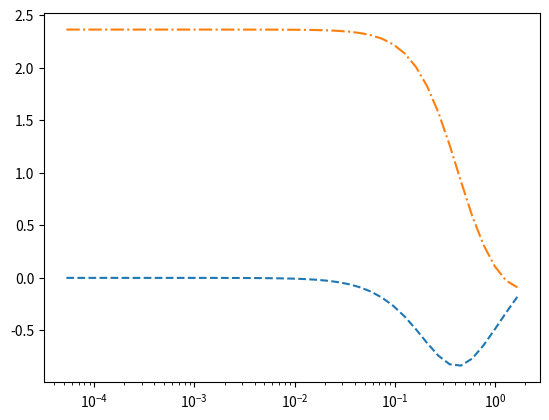

Python code for this plot:
import matplotlib.pyplot as plt
from numpy import array, linspace, logspace, sin, cos, pi, log, imag, real, sqrt, ones
from scipy.special import kv

# SiO2
m = 2650  # kg / m3
cv = 680  # J / k / Kg
k = 1.46  # W / m / K
f = logspace(-3, 6, 41)
t = linspace(1, 5*60, 1000)
r = 0.6e-6  # m
dr = 2.8e-6  # m
I = 1e-3
R = 100
l = 8e-6
P = R * I**2
p = P / l


def T(f, t, f0, k, r, m, cv):

    """Return temperature drift and oscillations amplitude"""

    w = 2 * pi * f
    K = k / m / cv
    q = sqrt(1j * 2 * w / K)
    A = f0 / 4 / pi / k * 2
    B = 0.5772156
    C = log(4 * K * t / r**2) + r**2 / 4 / K / t
    D = 2 * imag(kv(0, q * r))# * ones(len(t))
    E = 2 * real(kv(0, q * r))# * ones(len(t))

    return A * (-B + C), A * D / 2, - A * E / 2


def dT(f, f0, k, r, dr, m, cv):

    w = 2 * pi * f
    K = k / m / cv
    q = sqrt(1j * 2 * w / K)
    A = f0 / 4 / pi / k * 2
    B = log(1 + dr / r)
    C = 2 * imag(kv(0, q * r) - kv(0, q * (r + dr)))
    D = 2 * real(kv(0, q * r) - kv(0, q * (r + dr)))

    return A * B, A * C / 2, - A * D / 2


print(f"Power [W/m]: {p}")
print(f"Thermal diffusivity [m2/s]: {k/m/cv}")

t1 = T(f=f, t=10, f0=p, k=k, r=r, m=m, cv=cv)
t2 = T(f=f, t=10, f0=p, k=k, r=r+dr, m=m, cv=cv)

#plt.plot(f, t1[0]-t2[0], linestyle="dotted")
w = 2 * pi * f
K = k / m / cv
q = sqrt(1j * 2 * w / K)
plt.semilogx(q*r, t1[1]-t2[1], linestyle="--")
plt.semilogx(q*r, -(t1[2]-t2[2]), linestyle="-.")

plt.show()